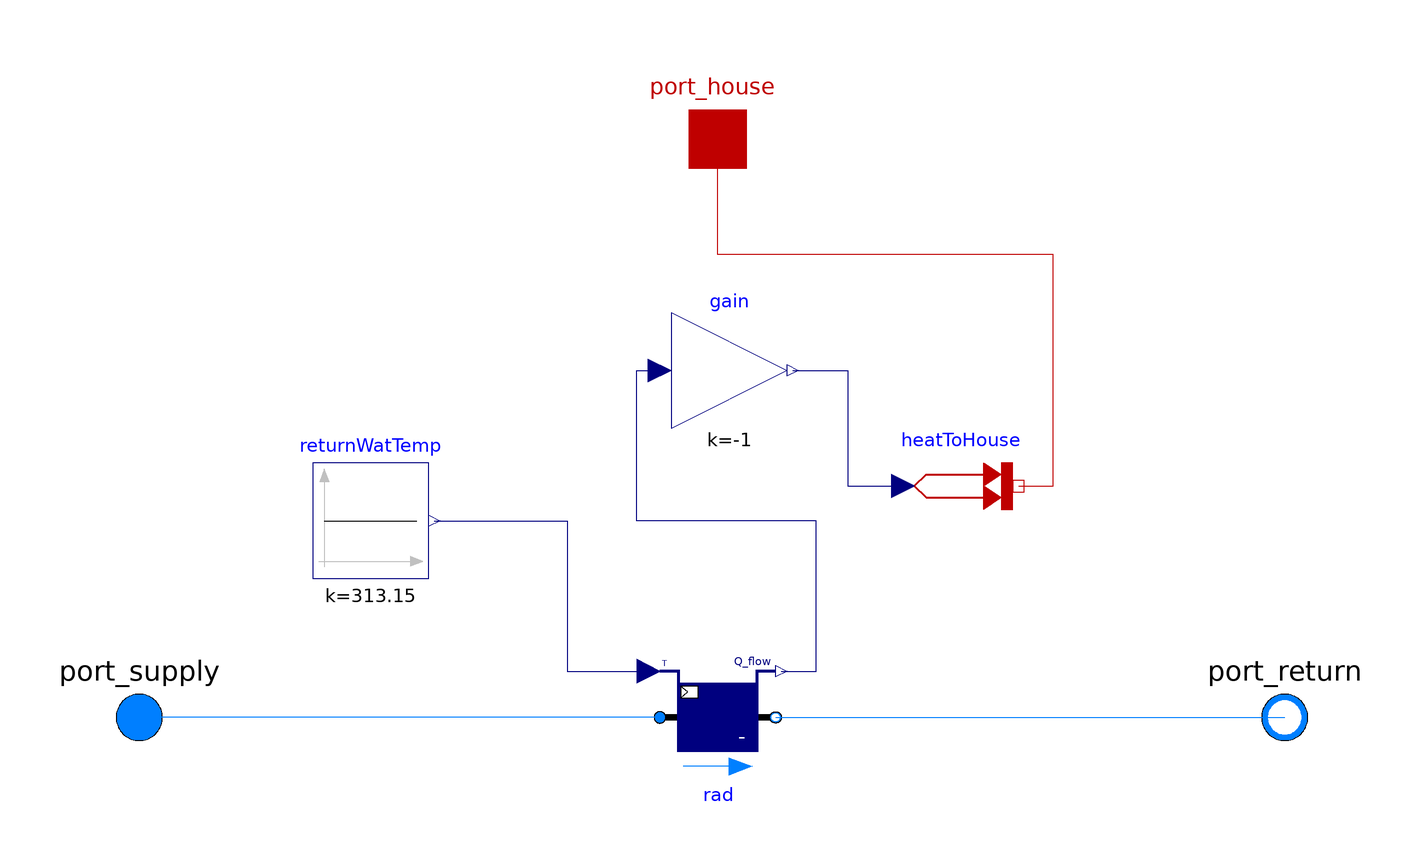

This picture is the connection diagram that the Modelica source below describes through its graphical annotations.

model Radiator
    .Modelica.Fluid.Interfaces.FluidPort_a port_supply(redeclare replaceable package Medium = .Buildings.Media.Water) annotation(Placement(transformation(extent = {{-110,-10},{-90,10}},origin = {0,0},rotation = 0)));
    .Modelica.Fluid.Interfaces.FluidPort_b port_return(redeclare replaceable package Medium = .Buildings.Media.Water) annotation(Placement(transformation(extent = {{88,-10},{108,10}},origin = {0,0},rotation = 0)));
    .Modelica.Thermal.HeatTransfer.Interfaces.HeatPort_a port_house annotation(Placement(transformation(extent = {{-10.0,90.0},{10.0,110.0}},origin = {0.0,0.0},rotation = 0.0)));
    .Modelica.Blocks.Sources.Constant returnWatTemp(k = 273.15 + 40) annotation(Placement(transformation(extent = {{-70.0,24.0},{-50.0,44.0}},origin = {0.0,0.0},rotation = 0.0)));
    .Modelica.Blocks.Math.Gain gain(k = -1) annotation(Placement(transformation(extent = {{-8.0,50.0},{12.0,70.0}},origin = {0.0,0.0},rotation = 0.0)));
    .Modelica.Thermal.HeatTransfer.Sources.PrescribedHeatFlow heatToHouse annotation(Placement(transformation(extent = {{32,30},{52,50}},origin = {0,0},rotation = 0)));
    .Buildings.Fluid.HeatExchangers.SensibleCooler_T rad(redeclare package Medium = Buildings.Media.Water,QMin_flow = -230,m_flow_nominal = 0.0027,dp_nominal = 0) annotation(Placement(transformation(extent = {{-10.0,-10.0},{10.0,10.0}},origin = {0.0,0.0},rotation = 0.0)));
equation
    connect(gain.y,heatToHouse.Q_flow) annotation(Line(points = {{13,60},{22.5,60},{22.5,40},{32,40}},color = {0,0,127}));
    connect(heatToHouse.port,port_house) annotation(Line(points = {{52,40},{58,40},{58,80},{0,80},{0,100}},color = {191,0,0}));
    connect(rad.Q_flow,gain.u) annotation(Line(points = {{11,8},{17,8},{17,34},{-14,34},{-14,60},{-10,60}},color = {0,0,127}));
    connect(returnWatTemp.y,rad.TSet) annotation(Line(points = {{-49,34},{-26,34},{-26,8},{-12,8}},color = {0,0,127}));
    connect(rad.port_a,port_supply) annotation(Line(points = {{-10,0},{-100,0}},color = {0,127,255}));
    connect(rad.port_b,port_return) annotation(Line(points = {{10,0},{98,0}},color = {0,127,255}));
    annotation(Icon(coordinateSystem(preserveAspectRatio = false,extent = {{-100.0,-100.0},{100.0,100.0}}),graphics = {Rectangle(fillColor={230,230,230},fillPattern=FillPattern.Solid,extent={{-100.0,-100.0},{100.0,100.0}}),Text(lineColor={0,0,255},extent={{-150,150},{150,110}},textString="%name"),Bitmap(fileName="modelica://TrainingPack/Resources/160693.png",origin={0,4},extent={{-95.14340098318173,-98.35032259869095},{95,99}})}));
end Radiator;